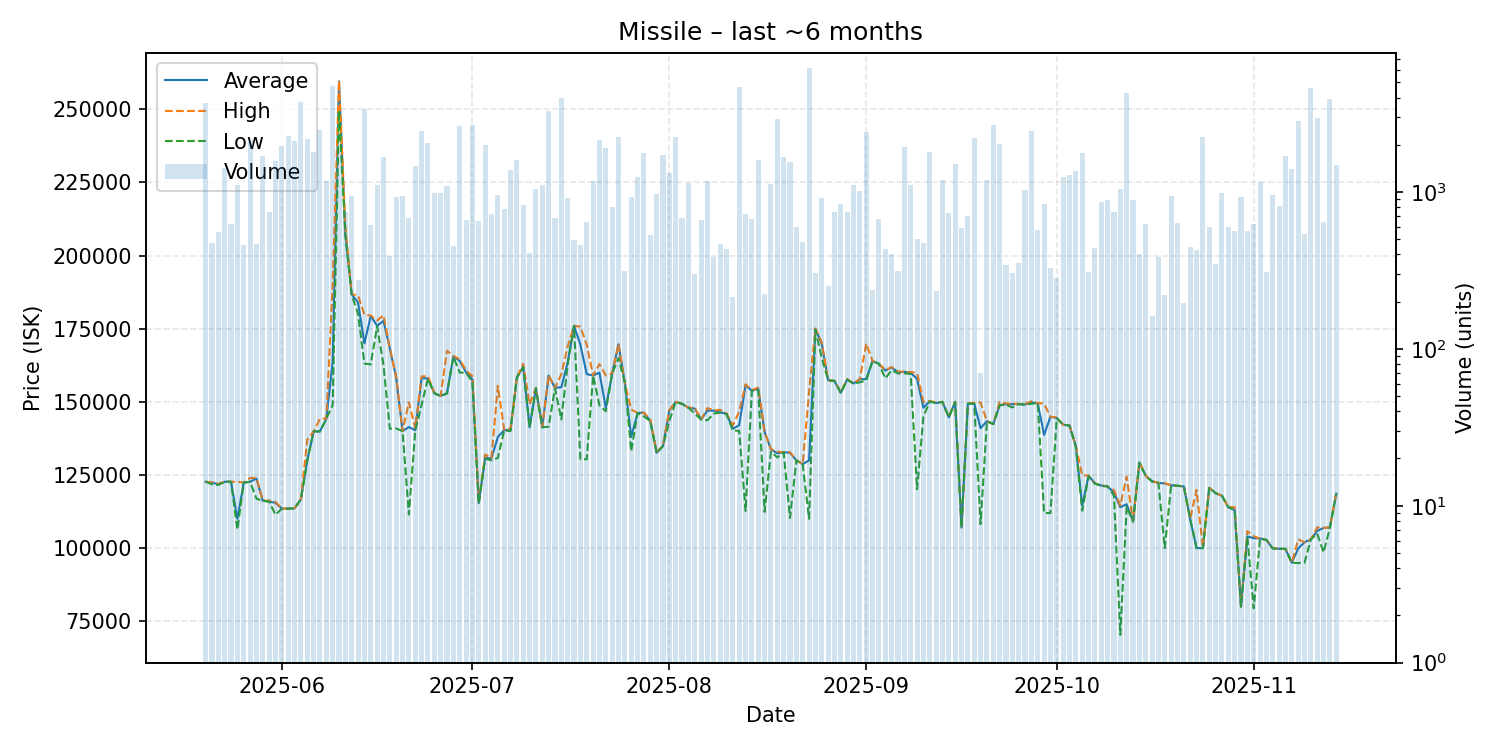

The file beside this chart, header and first rows:
date, average, highest, lowest, order_count, volume
2025-05-20, 122700, 122700, 122700, 79, 3719
2025-05-21, 122400, 122500, 121800, 74, 476
2025-05-22, 121800, 122000, 121600, 93, 552
2025-05-23, 122700, 122700, 122700, 77, 1422
2025-05-24, 122700, 122700, 122700, 77, 627
2025-05-25, 110000, 122700, 106300, 78, 1102
2025-05-26, 122400, 122400, 122400, 73, 457
2025-05-27, 122700, 124000, 122700, 75, 2133
2025-05-28, 123800, 124000, 116900, 93, 469
2025-05-29, 116200, 116200, 116200, 81, 1699
2025-05-30, 115900, 116300, 115900, 89, 740
2025-05-31, 115500, 115800, 111400, 104, 1579
2025-06-01, 113500, 113500, 113500, 130, 1974
2025-06-02, 113500, 113500, 113500, 109, 2274
2025-06-03, 113600, 113600, 113600, 108, 2107
2025-06-04, 116700, 116700, 116700, 98, 3753
2025-06-05, 130000, 137100, 129900, 95, 2163
2025-06-06, 139900, 139900, 139900, 83, 1808
2025-06-07, 139900, 144200, 139900, 99, 2469
2025-06-08, 144200, 144300, 144200, 105, 1181
2025-06-09, 163700, 189800, 148900, 98, 4705
2025-06-10, 259600, 259800, 249600, 82, 1858
2025-06-11, 207200, 210000, 206900, 85, 748
2025-06-12, 186800, 186800, 186600, 97, 939
2025-06-13, 183900, 186400, 180000, 83, 275
2025-06-14, 170000, 179800, 163100, 110, 3373
2025-06-15, 179400, 179500, 162800, 87, 612
2025-06-16, 176000, 177800, 175900, 74, 1113
2025-06-17, 177700, 179600, 162600, 70, 1681
2025-06-18, 168300, 168300, 140800, 56, 391
2025-06-19, 158300, 158600, 140900, 80, 934
2025-06-20, 140000, 140000, 140000, 63, 949
2025-06-21, 141400, 149900, 111500, 61, 686
2025-06-22, 140300, 140900, 140000, 92, 1470
2025-06-23, 158100, 158700, 148900, 89, 2456
2025-06-24, 158000, 158800, 157900, 72, 2044
2025-06-25, 153000, 153100, 152900, 75, 978
2025-06-26, 152000, 152000, 152000, 72, 980
2025-06-27, 153000, 167500, 152800, 85, 1093
2025-06-28, 165500, 165750, 165400, 69, 451
2025-06-29, 164000, 164500, 160000, 81, 2624
2025-06-30, 160100, 160700, 160000, 59, 666
2025-07-01, 157600, 158800, 156800, 82, 2659
2025-07-02, 115400, 115800, 115300, 58, 649
2025-07-03, 130800, 132000, 130600, 66, 1982
2025-07-04, 130700, 130800, 130000, 61, 719
2025-07-05, 138000, 155500, 130800, 81, 957
2025-07-06, 140300, 140400, 140200, 73, 780
2025-07-07, 140400, 140800, 140000, 83, 1377
2025-07-08, 158300, 158400, 158300, 74, 1590
2025-07-09, 162000, 163000, 161900, 78, 829
2025-07-10, 141300, 149200, 141200, 65, 411
2025-07-11, 154600, 154800, 154600, 81, 1045
2025-07-12, 141300, 141300, 141300, 71, 1106
2025-07-13, 159000, 159100, 141500, 96, 3288
2025-07-14, 154800, 154800, 154600, 76, 686
2025-07-15, 155000, 159500, 144000, 87, 3969
2025-07-16, 163500, 169000, 162800, 84, 922
2025-07-17, 176000, 176000, 176000, 79, 495
2025-07-18, 169500, 175700, 130400, 67, 459
... 119 more rows
